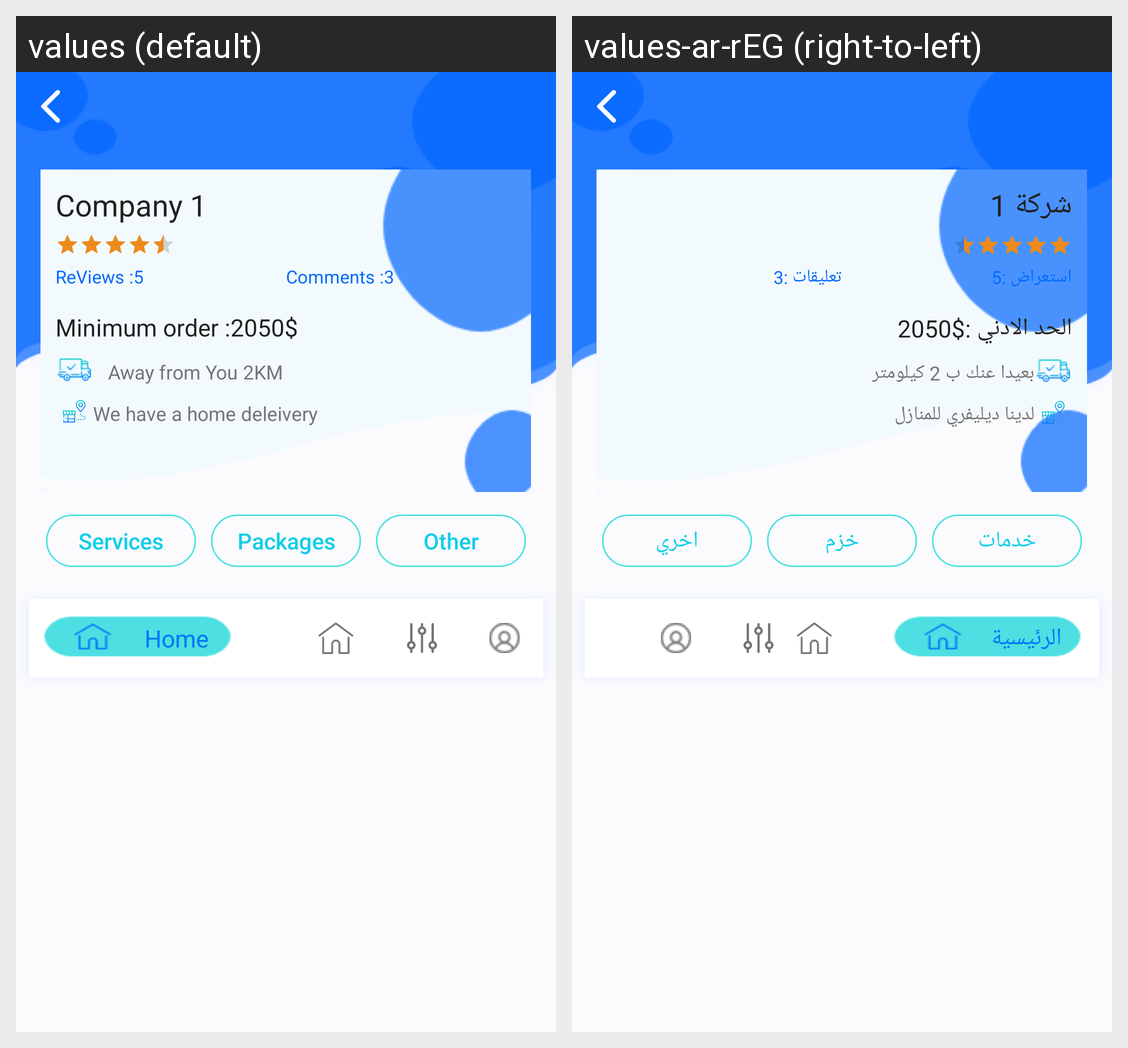

This grid shows one Android layout under two languages. Give, for every string resource on the screen, its name, the default text and each shown locale's text.
Android screen res/layout/activity_company_details.xml rendered under 2 locales, left to right: values (default), values-ar-rEG (right-to-left). Device: Nexus 5 (rendered at 1080×1920; each locale shown at half size, 540×960, under a caption strip naming it); theme AppTheme.NoActionBar.
Strings drawn on this screen, with the default value and each locale's value (text and hints the layout hard-codes, and strings that could not be matched under every locale, appear in the picture but are not listed):

company_name
  values: Company 1
  values-ar-rEG: شركة 1

reviews
  values: ReViews :
  values-ar-rEG: استعراض :

tv_reviews
  values: 5
  values-ar-rEG: 5

commnets
  values: Comments :
  values-ar-rEG: تعليقات :

tv_comments
  values: 3
  values-ar-rEG: 3

minimum_order
  values: Minimum order :
  values-ar-rEG: الحد الادني :

tv_minimum_order
  values: 2050$
  values-ar-rEG: 2050$

car_companies
  values: Away from You 2KM
  values-ar-rEG: بعيدا عنك ب 2 كيلومتر

gps_delevary
  values: We have a home deleivery
  values-ar-rEG: لدينا ديليفري للمنازل

services
  values: Services
  values-ar-rEG: خدمات

packages
  values: Packages
  values-ar-rEG: خزم

others
  values: Other
  values-ar-rEG: اخري

home_side_menu
  values: Home
  values-ar-rEG: الرئيسية
